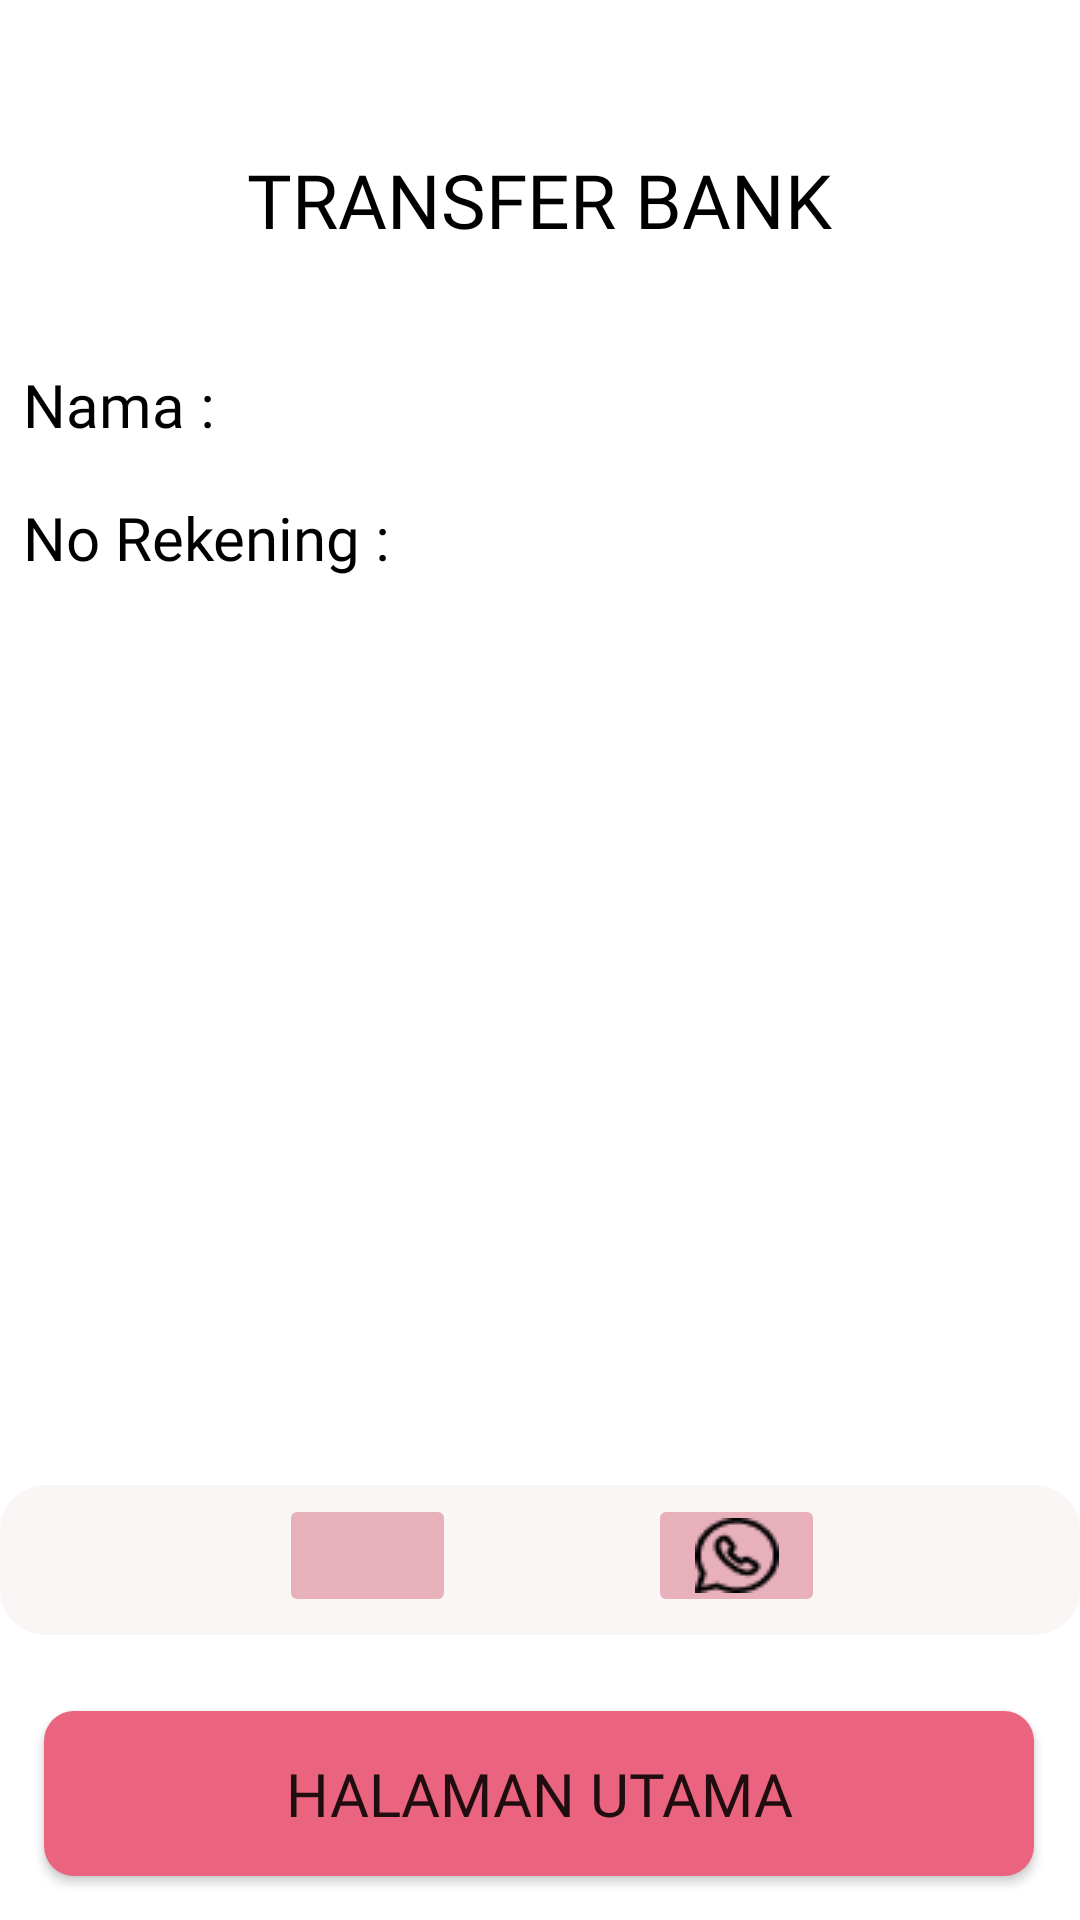

The Android layout XML behind this screen, and the referenced resources:
<!-- AndroidManifest.xml: application theme Theme.LaundryReceipt -->
<!-- res/layout/activity_nota_transfer.xml -->
<?xml version="1.0" encoding="utf-8"?>
<androidx.constraintlayout.widget.ConstraintLayout xmlns:android="http://schemas.android.com/apk/res/android"
    xmlns:app="http://schemas.android.com/apk/res-auto"
    xmlns:tools="http://schemas.android.com/tools"
    android:layout_width="match_parent"
    android:layout_height="match_parent"
    tools:context=".Nota_transfer">

    <TextView
        android:id="@+id/textView2"
        android:layout_width="250dp"
        android:layout_height="40dp"
        android:fontFamily="@font/poppins_semibold"
        android:gravity="center"
        android:text="TRANSFER BANK"
        android:textColor="@color/black"
        android:textSize="25dp"
        app:layout_constraintBottom_toBottomOf="parent"
        app:layout_constraintEnd_toEndOf="parent"
        app:layout_constraintHorizontal_bias="0.496"
        app:layout_constraintStart_toStartOf="parent"
        app:layout_constraintTop_toTopOf="parent"
        app:layout_constraintVertical_bias="0.078" />

    <TextView
        android:id="@+id/textnorek"
        android:layout_width="220dp"
        android:layout_height="34dp"
        android:layout_marginStart="32dp"
        android:layout_marginEnd="8dp"
        android:fontFamily="@font/poppins"
        android:text=" "
        android:textColor="@color/black"
        android:textSize="20sp"
        app:layout_constraintBottom_toBottomOf="parent"
        app:layout_constraintEnd_toEndOf="parent"
        app:layout_constraintHorizontal_bias="0.384"
        app:layout_constraintStart_toEndOf="@+id/norek"
        app:layout_constraintTop_toBottomOf="@+id/textView2"
        app:layout_constraintVertical_bias="0.15" />

    <TextView
        android:id="@+id/textnamabank"
        android:layout_width="260dp"
        android:layout_height="37dp"
        android:layout_marginStart="32dp"
        android:layout_marginEnd="16dp"
        android:fontFamily="@font/poppins"
        android:text=" "
        android:textColor="@color/black"
        android:textSize="20sp"
        app:layout_constraintBottom_toBottomOf="parent"
        app:layout_constraintEnd_toEndOf="parent"
        app:layout_constraintHorizontal_bias="0.428"
        app:layout_constraintStart_toEndOf="@+id/namabank"
        app:layout_constraintTop_toBottomOf="@+id/textView2"
        app:layout_constraintVertical_bias="0.061" />

    <TextView
        android:id="@+id/namabank"
        android:layout_width="wrap_content"
        android:layout_height="wrap_content"
        android:fontFamily="@font/poppins"
        android:text="Nama :"
        android:textColor="@color/black"
        android:textSize="20sp"
        app:layout_constraintBottom_toBottomOf="parent"
        app:layout_constraintEnd_toEndOf="parent"
        app:layout_constraintHorizontal_bias="0.026"
        app:layout_constraintStart_toStartOf="parent"
        app:layout_constraintTop_toBottomOf="@+id/textView2"
        app:layout_constraintVertical_bias="0.066" />

    <TextView
        android:id="@+id/norek"
        android:layout_width="wrap_content"
        android:layout_height="wrap_content"
        android:fontFamily="@font/poppins"
        android:text="No Rekening :"
        android:textColor="@color/black"
        android:textSize="20sp"
        app:layout_constraintBottom_toBottomOf="parent"
        app:layout_constraintEnd_toEndOf="parent"
        app:layout_constraintHorizontal_bias="0.032"
        app:layout_constraintStart_toStartOf="parent"
        app:layout_constraintTop_toBottomOf="@+id/textView2"
        app:layout_constraintVertical_bias="0.15" />

    <ScrollView
        android:layout_width="388dp"
        android:layout_height="292dp"
        app:layout_constraintBottom_toBottomOf="parent"
        app:layout_constraintEnd_toEndOf="parent"
        app:layout_constraintHorizontal_bias="0.304"
        app:layout_constraintStart_toStartOf="parent"
        app:layout_constraintTop_toTopOf="parent"
        app:layout_constraintVertical_bias="0.58">
        <androidx.recyclerview.widget.RecyclerView
            android:id="@+id/rv_notatransfer"
            android:layout_width="388dp"
            android:layout_height="310dp"
            android:background="#FFFFFFFF"
            tools:listitem="@layout/list_notatransfer"/>
    </ScrollView>

    <view
        android:id="@+id/view"
        class="androidx.appcompat.widget.ActionMenuView"
        android:layout_width="match_parent"
        android:layout_height="50dp"
        android:background="@drawable/view_saatambil"
        app:layout_constraintBottom_toBottomOf="parent"
        app:layout_constraintEnd_toEndOf="parent"
        app:layout_constraintHorizontal_bias="0.0"
        app:layout_constraintStart_toStartOf="parent"
        app:layout_constraintTop_toTopOf="parent"
        app:layout_constraintVertical_bias="0.839" />

    <ImageButton
        android:id="@+id/transfercetaknota"
        android:layout_width="59dp"
        android:layout_height="41dp"
        android:backgroundTint="@color/babypink"
        app:layout_constraintBottom_toBottomOf="@+id/view"
        app:layout_constraintEnd_toEndOf="@+id/view"
        app:layout_constraintHorizontal_bias="0.309"
        app:layout_constraintStart_toStartOf="parent"
        app:layout_constraintTop_toTopOf="@+id/view"
        app:layout_constraintVertical_bias="0.333"
        app:srcCompat="@drawable/ic_cetaknota" />

    <ImageButton
        android:id="@+id/transferkirimnotawa"
        android:layout_width="59dp"
        android:layout_height="41dp"
        android:backgroundTint="@color/babypink"
        app:layout_constraintBottom_toBottomOf="@+id/view"
        app:layout_constraintEnd_toEndOf="@+id/view"
        app:layout_constraintHorizontal_bias="0.718"
        app:layout_constraintStart_toStartOf="@+id/view"
        app:layout_constraintTop_toTopOf="@+id/view"
        app:layout_constraintVertical_bias="0.333"
        app:srcCompat="@drawable/icon_whatsapp" />

    <Button
        android:id="@+id/transferbuttonHalamanutama"
        android:layout_width="330dp"
        android:layout_height="55dp"
        android:background="@drawable/button_pembayaran"
        android:fontFamily="@font/poppins_semibold"
        android:text="Halaman Utama"
        android:textSize="20dp"
        app:layout_constraintBottom_toBottomOf="parent"
        app:layout_constraintEnd_toEndOf="parent"
        app:layout_constraintHorizontal_bias="0.493"
        app:layout_constraintStart_toStartOf="parent"
        app:layout_constraintTop_toTopOf="parent"
        app:layout_constraintVertical_bias="0.975" />

</androidx.constraintlayout.widget.ConstraintLayout>
<!-- res/layout/list_notatransfer.xml (included above) -->
<?xml version="1.0" encoding="utf-8"?>
<androidx.cardview.widget.CardView
    xmlns:android="http://schemas.android.com/apk/res/android"
    android:layout_width="match_parent"
    android:layout_height="wrap_content"
    xmlns:app="http://schemas.android.com/apk/res-auto"
    app:cardCornerRadius="3dp"
    app:cardBackgroundColor="@color/white"
    app:cardElevation="3dp"
    app:cardUseCompatPadding="true">

    <LinearLayout
        android:layout_width="wrap_content"
        android:layout_height="wrap_content"
        android:layout_margin="20dp"
        android:background="#FFFFFFFF"
        android:orientation="vertical"
        android:padding="8dp">

        <TextView
            android:id="@+id/textpaketLayanan"
            android:layout_width="130dp"
            android:layout_height="wrap_content"
            android:layout_marginTop="5dp"
            android:textColor="@color/black"
            android:fontFamily="@font/poppins"
            android:textSize="16sp" />

        <TextView
            android:id="@+id/total"
            android:layout_width="130dp"
            android:layout_height="wrap_content"
            android:layout_marginTop="5dp"
            android:fontFamily="@font/poppins"
            android:text="Total"
            android:textColor="@color/black"
            android:textSize="16sp" />
    </LinearLayout>

    <LinearLayout
        android:layout_width="199dp"
        android:layout_height="wrap_content"
        android:layout_gravity="right"
        android:layout_margin="20dp"
        android:background="#FFFFFFFF"
        android:orientation="vertical"
        android:padding="8dp">

        <TextView
            android:id="@+id/textTotal"
            android:layout_width="180dp"
            android:layout_height="wrap_content"
            android:layout_marginTop="35dp"
            android:fontFamily="@font/poppins"
            android:paddingLeft="20dp"
            android:textColor="@color/black"
            android:textSize="16sp" />
    </LinearLayout>
</androidx.cardview.widget.CardView>
<!-- resources referenced by this layout -->
<resources>
  <color name="babypink">#E8B0BB</color>
  <color name="black">#FF000000</color>
  <color name="white">#FFFFFFFF</color>
  <!-- drawable button_pembayaran (drawable) -->
  <?xml version="1.0" encoding="utf-8"?>
  <shape xmlns:android="http://schemas.android.com/apk/res/android"
      android:shape="rectangle">
      <solid android:color="@color/pink"></solid>
      <corners android:radius="10dp"></corners>
  </shape>
  <!-- drawable icon_whatsapp: png bitmap (drawable, 608 bytes) -->
  <!-- drawable view_saatambil (drawable) -->
  <?xml version="1.0" encoding="utf-8"?>
  <shape xmlns:android="http://schemas.android.com/apk/res/android">
      <corners android:radius="15dp"></corners>
      <solid android:color="@color/abuabu_pudar"></solid>
  </shape>
  <style name="Theme.LaundryReceipt" parent="Theme.MaterialComponents.DayNight.DarkActionBar">
          
          <item name="colorPrimary">@color/pink</item>
          <item name="colorPrimaryVariant">@color/purple_700</item>
          <item name="colorOnPrimary">@color/white</item>
          
          <item name="colorSecondary">@color/softpink</item>
          <item name="colorSecondaryVariant">@color/teal_700</item>
          <item name="colorOnSecondary">@color/black</item>
          
          <item name="android:statusBarColor">@color/pink</item>
          
      </style>
  <color name="pink">#EA637F</color>
  <color name="abuabu_pudar">#FAF6F6</color>
  <color name="purple_700">#FF3700B3</color>
  <color name="softpink">#F7EAE4</color>
  <color name="teal_700">#FF018786</color>
</resources>
